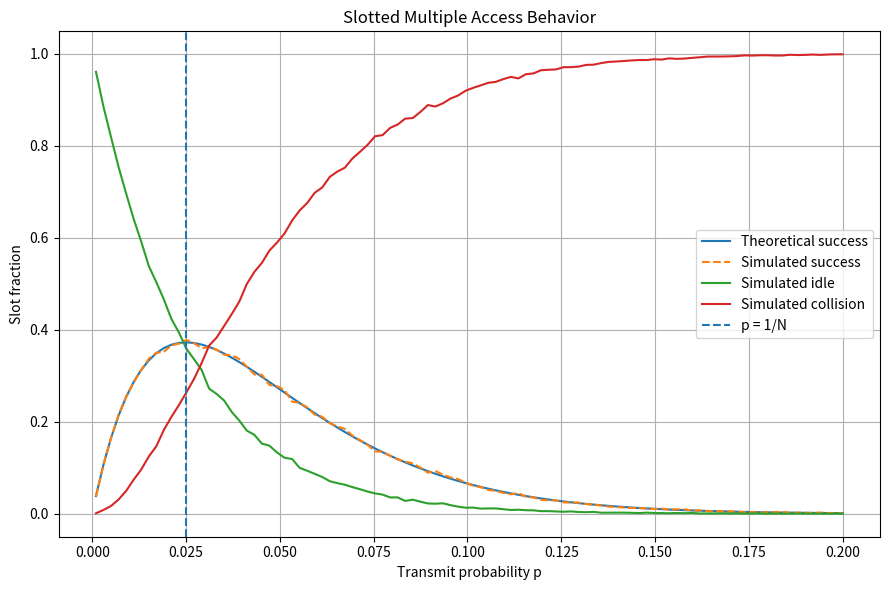
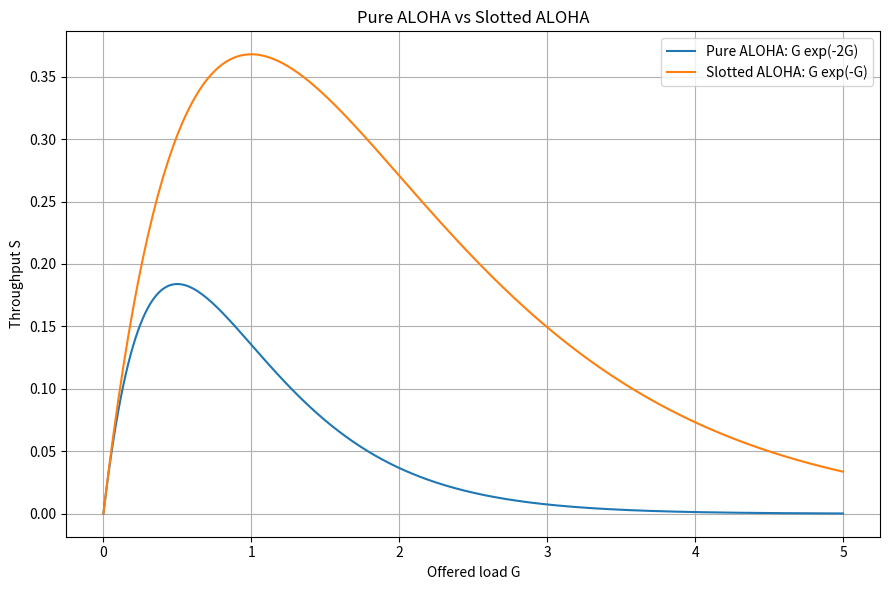

Source code (Python) for these figures, in order:
import os
import numpy as np
import matplotlib.pyplot as plt

os.makedirs("outputs", exist_ok=True)

N = 40
slots = 10000
p_values = np.linspace(0.001, 0.2, 100)

theoretical_success = N * p_values * (1 - p_values) ** (N - 1)

best_index = np.argmax(theoretical_success)
best_p = p_values[best_index]
best_success = theoretical_success[best_index]

print(f"Best p from sweep: {best_p:.4f}")
print(f"Max theoretical success probability: {best_success:.4f}")
print(f"1/N = {1/N:.4f}")
print(f"1/e = {1/np.e:.4f}")

simulated_success = []
simulated_idle = []
simulated_collision = []

rng = np.random.default_rng(42)

for p in p_values:
    transmissions = rng.binomial(N, p, size=slots)
    simulated_success.append(np.mean(transmissions == 1))
    simulated_idle.append(np.mean(transmissions == 0))
    simulated_collision.append(np.mean(transmissions >= 2))

plt.figure(figsize=(9, 6))
plt.plot(p_values, theoretical_success, label="Theoretical success")
plt.plot(p_values, simulated_success, linestyle="--", label="Simulated success")
plt.plot(p_values, simulated_idle, label="Simulated idle")
plt.plot(p_values, simulated_collision, label="Simulated collision")
plt.axvline(1/N, linestyle="--", label="p = 1/N")
plt.xlabel("Transmit probability p")
plt.ylabel("Slot fraction")
plt.title("Slotted Multiple Access Behavior")
plt.grid(True)
plt.legend()
plt.tight_layout()
plt.savefig("outputs/slotted_multiple_access_simulation.png", dpi=200)
plt.show()

G = np.linspace(0, 5, 300)
pure_aloha = G * np.exp(-2 * G)
slotted_aloha = G * np.exp(-G)

plt.figure(figsize=(9, 6))
plt.plot(G, pure_aloha, label="Pure ALOHA: G exp(-2G)")
plt.plot(G, slotted_aloha, label="Slotted ALOHA: G exp(-G)")
plt.xlabel("Offered load G")
plt.ylabel("Throughput S")
plt.title("Pure ALOHA vs Slotted ALOHA")
plt.grid(True)
plt.legend()
plt.tight_layout()
plt.savefig("outputs/aloha_throughput_comparison.png", dpi=200)
plt.show()
